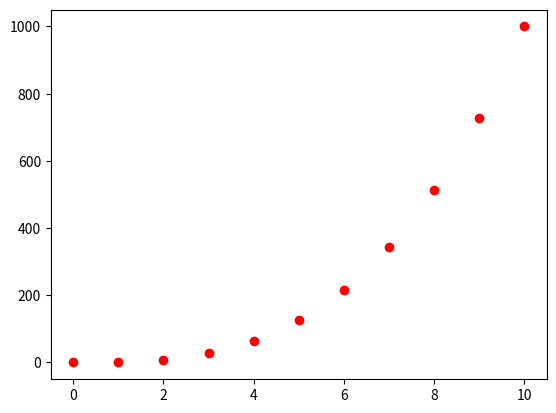

The matplotlib source for this figure: (Note: this script raises an exception after producing the figure.)
#!/usr/bin/env python3
import numpy as np
import matplotlib.pyplot as plt

y = np.arange(0, 11) ** 3
plt.plot(y, 'ro')
plt.axis([0, 10])
plt.show()
